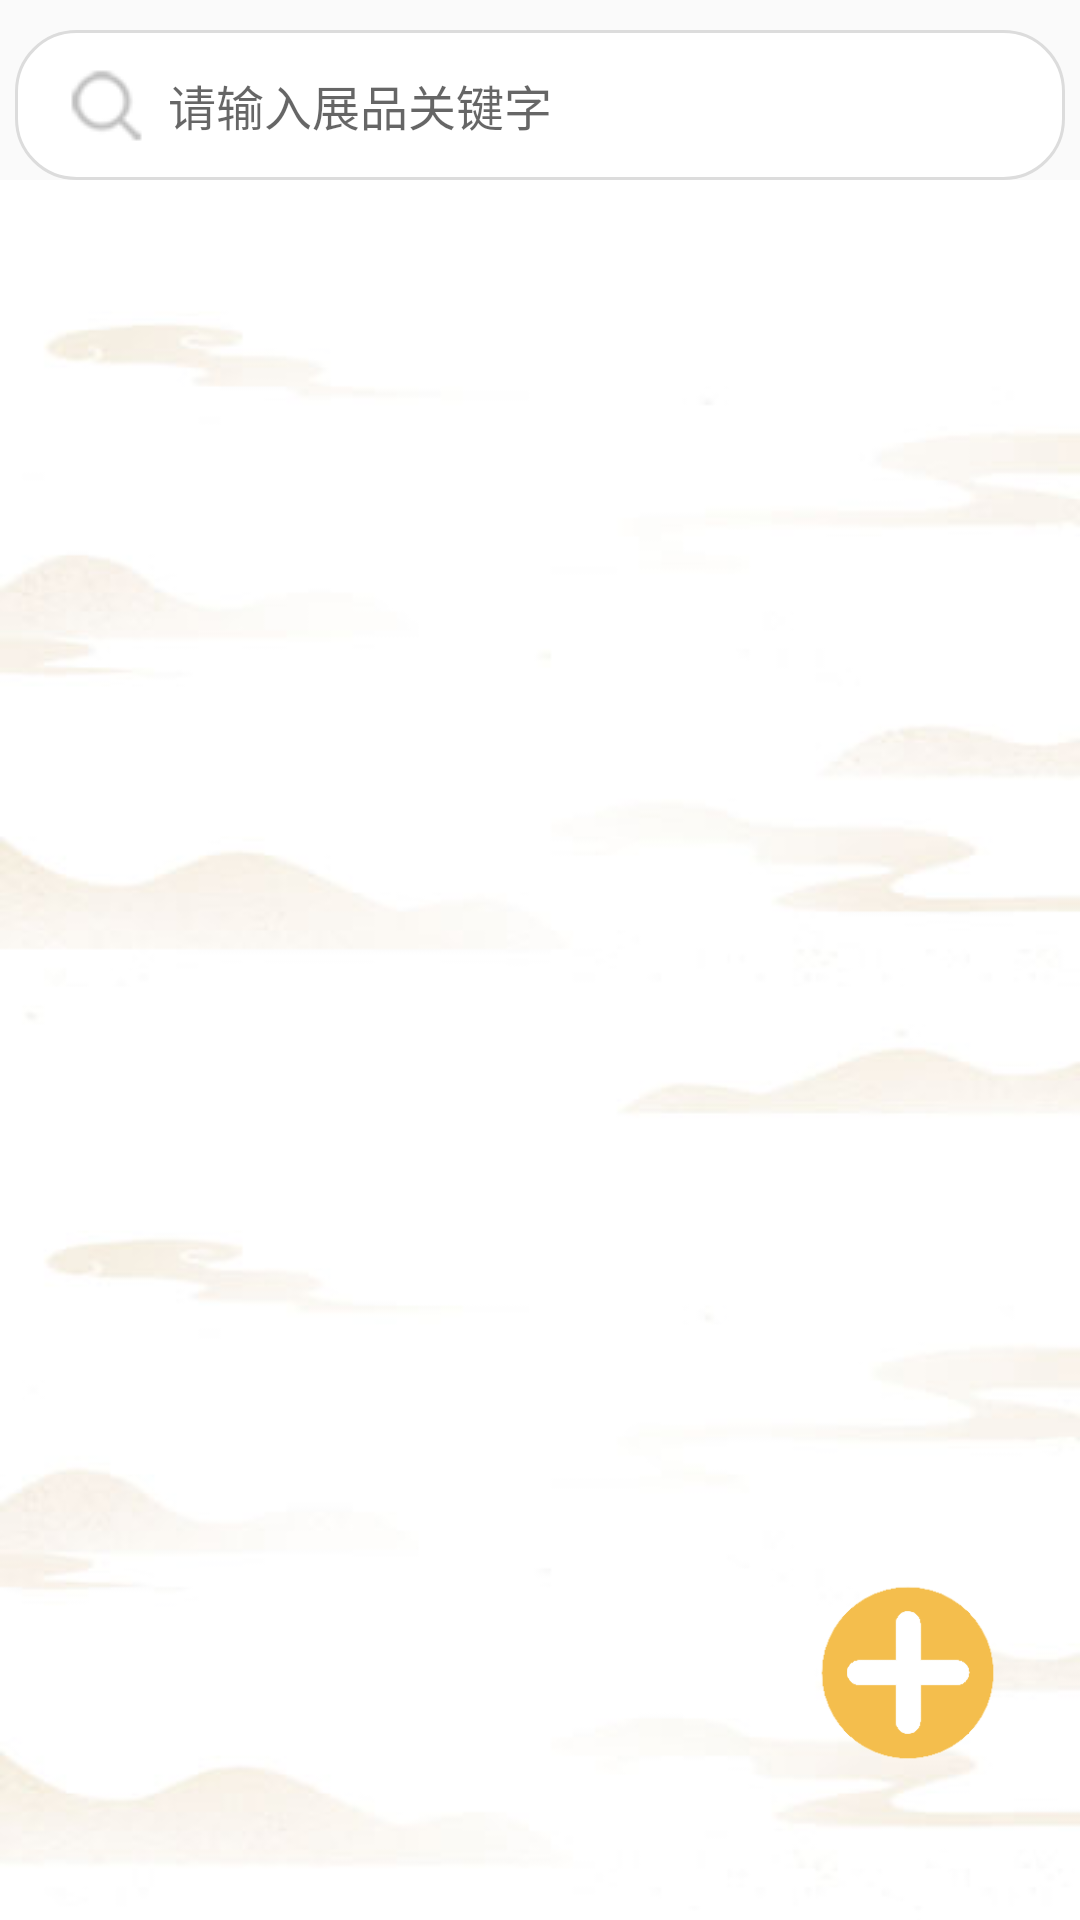

Write the Android layout XML for this screen, with the resource values it uses.
<!-- AndroidManifest.xml: application theme Theme.Digital_museun -->
<!-- res/layout/fragment_community.xml -->
<?xml version="1.0" encoding="utf-8"?>
<LinearLayout xmlns:android="http://schemas.android.com/apk/res/android"
    xmlns:app="http://schemas.android.com/apk/res-auto"
    xmlns:tools="http://schemas.android.com/tools"
    android:layout_width="match_parent"
    android:layout_height="wrap_content"
    android:orientation="vertical"
    tools:context=".community">

    <EditText
        android:id="@+id/search"
        android:layout_width="match_parent"
        android:layout_height="50dp"
        android:layout_marginTop="10dp"
        android:layout_marginLeft="5dp"
        android:layout_marginRight="5dp"
        android:layout_alignParentTop="true"
        android:background="@drawable/find_input_box"
        android:drawableLeft="@drawable/search"
        android:hint="请输入展品关键字"
        android:singleLine="true"
        android:textSize="16dp" />
    <RelativeLayout
        android:layout_width="match_parent"
        android:layout_height="match_parent"
        android:background="@drawable/background"
        android:alpha="100"

        >

        <androidx.recyclerview.widget.RecyclerView
            android:id="@+id/recyclerView"
            android:layout_width="match_parent"
            android:layout_height="match_parent">
        </androidx.recyclerview.widget.RecyclerView>
        <LinearLayout
            android:layout_width="match_parent"
            android:layout_height="match_parent"
            android:gravity="right|bottom"
            android:paddingRight="25dp"
            android:paddingBottom="50dp">

            <ImageView
                android:id="@+id/addArticle"
                android:layout_width="65dp"
                android:layout_height="65dp"
                android:background="@drawable/add_article" />
        </LinearLayout>

    </RelativeLayout>

</LinearLayout>
<!-- resources referenced by this layout -->
<resources>
  <!-- drawable add_article: png bitmap (drawable, 6894 bytes) -->
  <!-- drawable background: jpg bitmap (drawable, 21679 bytes) -->
  <!-- drawable find_input_box (drawable) -->
  <?xml version="1.0" encoding="utf-8"?>
  <shape xmlns:android="http://schemas.android.com/apk/res/android">
      <solid android:color="#FFFFFF" />
      <corners
          android:bottomLeftRadius="20dp"
          android:bottomRightRadius="20dp"
          android:topLeftRadius="20dp"
          android:topRightRadius="20dp" />
      <stroke android:width="1dp" android:color="#DCDCDC" />
  </shape>
  <!-- drawable search: png bitmap (drawable, 2514 bytes) -->
  <style name="Theme.Digital_museun" parent="Theme.MaterialComponents.DayNight.NoActionBar.Bridge">
          
          <item name="colorPrimary">#e8d8be</item>
          <item name="colorPrimaryVariant">#e8d8be</item>
          <item name="colorOnPrimary">@color/white</item>
          
          <item name="colorSecondary">@color/teal_200</item>
          <item name="colorSecondaryVariant">@color/teal_700</item>
          <item name="colorOnSecondary">@color/black</item>
          
          <item name="android:statusBarColor" tools:targetApi="l">?attr/colorPrimaryVariant</item>
          
      </style>
  <!-- not gathered from this repository: default colours our renderer supplied (Android Studio template values) -->
  <color name="teal_200">#FF03DAC5</color>
  <color name="teal_700">#FF018786</color>
  <color name="black">#FF000000</color>
  <color name="white">#FFFFFFFF</color>
</resources>
